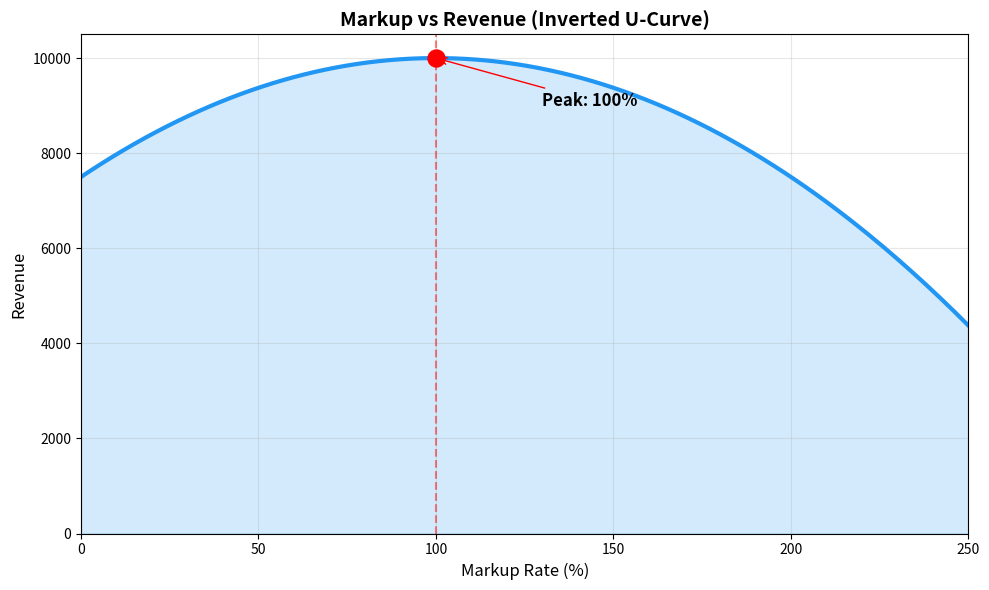

Write the Python code that produced this figure.
"""
Revenue Peak Analyzer
=====================

分析加价率 (Markup%) 与营业收入 (Revenue) 的倒U型关系曲线，
并找到收入峰值点（最优定价策略）。

核心概念:
- 加价率 (Markup%): (售价 - 成本) / 成本 × 100%
- 营业收入 (Revenue): 售价 × 销量
- 需求函数: Q = a - b×P (线性需求)

经济学原理:
- 价格太低: 销量高但单价低，总收入受限
- 价格太高: 单价高但销量锐减，总收入下降
- 最优点: 在两者之间，收入达到峰值
"""

import pandas as pd
import numpy as np
import matplotlib.pyplot as plt
from scipy.interpolate import make_interp_spline
from scipy.optimize import minimize_scalar
from typing import Dict, Tuple, Optional, List
import warnings

warnings.filterwarnings('ignore')


class RevenuePeakAnalyzer:
    """
    加价率-收入峰值分析器
    
    分析在线性需求函数下，不同加价率对应的销量、收入和利润，
    找到使收入最大化的最优加价率。
    
    Usage:
    ------
    analyzer = RevenuePeakAnalyzer(cost=50, demand_intercept=200, demand_slope=1.0)
    df = analyzer.generate_revenue_matrix(markup_start=0, markup_end=150, step=5)
    peak = analyzer.find_revenue_peak(df)
    analyzer.plot_revenue_curve(df, peak_info=peak, show_quantity=True)
    plt.show()
    """
    
    def __init__(self, cost: float, demand_intercept: float, demand_slope: float):
        """
        初始化分析器
        
        Args:
            cost: 单位产品成本
            demand_intercept: 需求函数 Q = a - b*P 中的 a (P=0时的最大需求量)
            demand_slope: 需求函数 Q = a - b*P 中的 b (价格敏感度, >0)
        
        需求函数: Q = a - b*P
        - a: 截距，代表价格为0时的理论最大需求量
        - b: 斜率（绝对值），代表价格每上涨1单位，需求减少b单位
        """
        if cost <= 0:
            raise ValueError("Cost must be positive")
        if demand_intercept <= 0:
            raise ValueError("Demand intercept (a) must be positive")
        if demand_slope <= 0:
            raise ValueError("Demand slope (b) must be positive")
        
        self.cost = cost
        self.a = demand_intercept
        self.b = demand_slope
        
        # 计算理论最高价格（需求降为0的价格）
        self.max_price = self.a / self.b
        self.max_markup = (self.max_price / self.cost - 1) * 100
        
        print(f"[RevenuePeakAnalyzer] Initialized:")
        print(f"  - Unit Cost: {self.cost}")
        print(f"  - Demand Function: Q = {self.a} - {self.b}*P")
        print(f"  - Max Price (Q=0): {self.max_price:.2f}")
        print(f"  - Max Markup (Q=0): {self.max_markup:.1f}%")
    
    def _calc_quantity(self, price: float) -> float:
        """计算给定价格下的需求量"""
        return max(0, self.a - self.b * price)
    
    def _calc_revenue(self, price: float) -> float:
        """计算给定价格下的收入"""
        q = self._calc_quantity(price)
        return price * q
    
    def _calc_profit(self, price: float) -> float:
        """计算给定价格下的利润"""
        q = self._calc_quantity(price)
        return (price - self.cost) * q
    
    def generate_revenue_matrix(
        self, 
        markup_start: float = 0, 
        markup_end: float = 200, 
        step: float = 1
    ) -> pd.DataFrame:
        """
        生成不同加价率下的价格、销量、收入矩阵
        
        Args:
            markup_start: 起始加价率 (%)
            markup_end: 结束加价率 (%)
            step: 步长 (%)
        
        Returns:
            DataFrame with columns: [markup_pct, price, quantity, revenue, profit, profit_margin]
        """
        markups = np.arange(markup_start, markup_end + step, step)
        
        data = []
        for m in markups:
            price = self.cost * (1 + m / 100)
            quantity = self._calc_quantity(price)
            revenue = price * quantity
            profit = (price - self.cost) * quantity
            profit_margin = (profit / revenue * 100) if revenue > 0 else 0
            
            data.append({
                'markup_pct': m,
                'price': price,
                'quantity': quantity,
                'revenue': revenue,
                'profit': profit,
                'profit_margin': profit_margin
            })
        
        df = pd.DataFrame(data)
        
        print(f"[RevenuePeakAnalyzer] Generated matrix: {len(df)} rows")
        print(f"  - Markup range: {markup_start}% ~ {markup_end}%")
        print(f"  - Price range: {df['price'].min():.2f} ~ {df['price'].max():.2f}")
        print(f"  - Revenue range: {df['revenue'].min():.2f} ~ {df['revenue'].max():.2f}")
        
        return df
    
    def find_revenue_peak(self, df: pd.DataFrame = None) -> Dict:
        """
        找到收入峰值点
        
        Args:
            df: 预计算的数据矩阵（可选，如果不提供则使用解析解）
        
        Returns:
            dict: {markup_pct, price, quantity, revenue, profit, profit_margin}
        """
        # 解析解: 对于 Q = a - b*P, R = P*Q = P*(a-bP) = aP - bP^2
        # dR/dP = a - 2bP = 0  =>  P* = a / (2b)
        optimal_price = self.a / (2 * self.b)
        optimal_markup = (optimal_price / self.cost - 1) * 100
        optimal_quantity = self._calc_quantity(optimal_price)
        optimal_revenue = self._calc_revenue(optimal_price)
        optimal_profit = self._calc_profit(optimal_price)
        optimal_profit_margin = (optimal_profit / optimal_revenue * 100) if optimal_revenue > 0 else 0
        
        # 如果提供了 df，也返回数值解（验证）
        peak_info = {
            'markup_pct': optimal_markup,
            'price': optimal_price,
            'quantity': optimal_quantity,
            'revenue': optimal_revenue,
            'profit': optimal_profit,
            'profit_margin': optimal_profit_margin,
            'method': 'analytical'
        }
        
        if df is not None and not df.empty:
            # 数值解
            idx_max = df['revenue'].idxmax()
            numerical_peak = df.loc[idx_max].to_dict()
            numerical_peak['method'] = 'numerical'
            
            # 验证两者是否接近
            diff = abs(peak_info['revenue'] - numerical_peak['revenue'])
            if diff > 0.01 * peak_info['revenue']:
                print(f"[Warning] Analytical and numerical solutions differ by {diff:.2f}")
        
        print(f"\n[RevenuePeakAnalyzer] Revenue Peak Found:")
        print(f"  - Optimal Markup: {peak_info['markup_pct']:.2f}%")
        print(f"  - Optimal Price: {peak_info['price']:.2f}")
        print(f"  - Quantity at Peak: {peak_info['quantity']:.2f}")
        print(f"  - Peak Revenue: {peak_info['revenue']:.2f}")
        print(f"  - Profit at Peak: {peak_info['profit']:.2f}")
        print(f"  - Profit Margin: {peak_info['profit_margin']:.2f}%")
        
        return peak_info
    
    def find_profit_peak(self) -> Dict:
        """
        找到利润峰值点（与收入峰值点不同）
        
        利润 = (P - C) * Q = (P - C) * (a - bP)
        dProfit/dP = a - 2bP + bC = 0
        P* = (a + bC) / (2b)
        """
        optimal_price = (self.a + self.b * self.cost) / (2 * self.b)
        optimal_markup = (optimal_price / self.cost - 1) * 100
        optimal_quantity = self._calc_quantity(optimal_price)
        optimal_revenue = self._calc_revenue(optimal_price)
        optimal_profit = self._calc_profit(optimal_price)
        optimal_profit_margin = (optimal_profit / optimal_revenue * 100) if optimal_revenue > 0 else 0
        
        peak_info = {
            'markup_pct': optimal_markup,
            'price': optimal_price,
            'quantity': optimal_quantity,
            'revenue': optimal_revenue,
            'profit': optimal_profit,
            'profit_margin': optimal_profit_margin
        }
        
        print(f"\n[RevenuePeakAnalyzer] Profit Peak Found:")
        print(f"  - Optimal Markup: {peak_info['markup_pct']:.2f}%")
        print(f"  - Optimal Price: {peak_info['price']:.2f}")
        print(f"  - Max Profit: {peak_info['profit']:.2f}")
        
        return peak_info
    
    def plot_revenue_curve(
        self, 
        df: pd.DataFrame, 
        peak_info: Dict = None,
        profit_peak_info: Dict = None,
        show_quantity: bool = False,
        show_profit: bool = False,
        smooth: bool = True,
        figsize: Tuple[int, int] = (12, 7),
        title: str = None
    ):
        """
        绘制收入曲线并标记峰值点
        
        Args:
            df: 数据矩阵
            peak_info: 收入峰值信息
            profit_peak_info: 利润峰值信息
            show_quantity: 是否显示销量曲线（次Y轴）
            show_profit: 是否显示利润曲线
            smooth: 是否平滑曲线
            figsize: 图表大小
            title: 标题
        """
        fig, ax1 = plt.subplots(figsize=figsize)
        
        x = df['markup_pct'].values
        y_revenue = df['revenue'].values
        y_quantity = df['quantity'].values
        y_profit = df['profit'].values
        
        # 平滑处理
        if smooth and len(x) > 10:
            x_smooth = np.linspace(x.min(), x.max(), 300)
            
            # Revenue
            spl_rev = make_interp_spline(x, y_revenue, k=3)
            y_revenue_smooth = spl_rev(x_smooth)
            
            # Quantity
            spl_qty = make_interp_spline(x, y_quantity, k=3)
            y_quantity_smooth = spl_qty(x_smooth)
            
            # Profit
            spl_profit = make_interp_spline(x, y_profit, k=3)
            y_profit_smooth = spl_profit(x_smooth)
        else:
            x_smooth = x
            y_revenue_smooth = y_revenue
            y_quantity_smooth = y_quantity
            y_profit_smooth = y_profit
        
        # 绘制收入曲线
        color_revenue = '#2196F3'
        ax1.plot(x_smooth, y_revenue_smooth, color=color_revenue, linewidth=2.5, label='Revenue')
        ax1.fill_between(x_smooth, 0, y_revenue_smooth, alpha=0.1, color=color_revenue)
        ax1.set_xlabel('Markup Rate (%)', fontsize=12)
        ax1.set_ylabel('Revenue', color=color_revenue, fontsize=12)
        ax1.tick_params(axis='y', labelcolor=color_revenue)
        
        # 标记收入峰值点
        if peak_info:
            ax1.scatter([peak_info['markup_pct']], [peak_info['revenue']], 
                       color='red', s=150, zorder=5, marker='o', edgecolors='white', linewidths=2)
            ax1.axvline(x=peak_info['markup_pct'], color='red', linestyle='--', alpha=0.7, linewidth=1.5)
            ax1.axhline(y=peak_info['revenue'], color='red', linestyle=':', alpha=0.5, linewidth=1)
            
            # 标注文字
            ax1.annotate(
                f"Revenue Peak\nMarkup: {peak_info['markup_pct']:.1f}%\nPrice: {peak_info['price']:.2f}\nRevenue: {peak_info['revenue']:.0f}",
                xy=(peak_info['markup_pct'], peak_info['revenue']),
                xytext=(peak_info['markup_pct'] + 15, peak_info['revenue'] * 0.85),
                fontsize=10,
                bbox=dict(boxstyle='round,pad=0.5', facecolor='yellow', alpha=0.7),
                arrowprops=dict(arrowstyle='->', connectionstyle='arc3,rad=0.3', color='red')
            )
        
        # 绘制利润曲线
        if show_profit:
            ax1.plot(x_smooth, y_profit_smooth, color='#4CAF50', linewidth=2, 
                    linestyle='--', label='Profit', alpha=0.8)
            
            if profit_peak_info:
                ax1.scatter([profit_peak_info['markup_pct']], [profit_peak_info['profit']], 
                           color='#4CAF50', s=100, zorder=5, marker='s', edgecolors='white', linewidths=2)
                ax1.annotate(
                    f"Profit Peak\nMarkup: {profit_peak_info['markup_pct']:.1f}%",
                    xy=(profit_peak_info['markup_pct'], profit_peak_info['profit']),
                    xytext=(profit_peak_info['markup_pct'] + 15, profit_peak_info['profit'] * 1.1),
                    fontsize=9,
                    bbox=dict(boxstyle='round,pad=0.3', facecolor='lightgreen', alpha=0.7),
                    arrowprops=dict(arrowstyle='->', connectionstyle='arc3,rad=-0.3', color='green')
                )
        
        # 绘制销量曲线（次Y轴）
        if show_quantity:
            ax2 = ax1.twinx()
            color_quantity = '#FF9800'
            ax2.plot(x_smooth, y_quantity_smooth, color=color_quantity, linewidth=2, 
                    linestyle='-.', label='Quantity', alpha=0.8)
            ax2.set_ylabel('Quantity', color=color_quantity, fontsize=12)
            ax2.tick_params(axis='y', labelcolor=color_quantity)
            
            # 合并图例
            lines1, labels1 = ax1.get_legend_handles_labels()
            lines2, labels2 = ax2.get_legend_handles_labels()
            ax1.legend(lines1 + lines2, labels1 + labels2, loc='upper right')
        else:
            ax1.legend(loc='upper right')
        
        # 标题
        if title is None:
            title = f'Markup Rate vs Revenue (Inverted U-Curve)\nCost={self.cost}, Demand: Q={self.a}-{self.b}P'
        ax1.set_title(title, fontsize=14, fontweight='bold')
        
        # 网格
        ax1.grid(True, alpha=0.3)
        ax1.set_xlim(df['markup_pct'].min(), df['markup_pct'].max())
        ax1.set_ylim(0, None)
        
        plt.tight_layout()
        
        return fig, ax1
    
    def sensitivity_analysis(
        self, 
        cost_range: List[float] = None,
        slope_range: List[float] = None,
        figsize: Tuple[int, int] = (14, 5)
    ):
        """
        敏感性分析：不同成本或需求参数下，最优加价率如何变化
        
        Args:
            cost_range: 成本范围 [min, max, step]
            slope_range: 需求斜率范围 [min, max, step]
        
        Returns:
            fig, axes
        """
        fig, axes = plt.subplots(1, 2, figsize=figsize)
        
        # 1. 成本敏感性
        ax1 = axes[0]
        if cost_range is None:
            cost_range = [self.cost * 0.5, self.cost * 1.5, self.cost * 0.1]
        
        costs = np.arange(cost_range[0], cost_range[1] + cost_range[2], cost_range[2])
        optimal_markups_cost = []
        optimal_revenues_cost = []
        
        for c in costs:
            temp_analyzer = RevenuePeakAnalyzer.__new__(RevenuePeakAnalyzer)
            temp_analyzer.cost = c
            temp_analyzer.a = self.a
            temp_analyzer.b = self.b
            
            optimal_price = self.a / (2 * self.b)
            optimal_markup = (optimal_price / c - 1) * 100
            optimal_revenue = optimal_price * (self.a - self.b * optimal_price)
            
            optimal_markups_cost.append(optimal_markup)
            optimal_revenues_cost.append(optimal_revenue)
        
        ax1.plot(costs, optimal_markups_cost, 'b-o', linewidth=2, markersize=6)
        ax1.axvline(x=self.cost, color='red', linestyle='--', alpha=0.7, label=f'Current Cost={self.cost}')
        ax1.set_xlabel('Unit Cost', fontsize=11)
        ax1.set_ylabel('Optimal Markup (%)', fontsize=11)
        ax1.set_title('Sensitivity: Cost vs Optimal Markup', fontsize=12, fontweight='bold')
        ax1.legend()
        ax1.grid(True, alpha=0.3)
        
        # 2. 需求斜率敏感性
        ax2 = axes[1]
        if slope_range is None:
            slope_range = [self.b * 0.5, self.b * 2, self.b * 0.1]
        
        slopes = np.arange(slope_range[0], slope_range[1] + slope_range[2], slope_range[2])
        optimal_markups_slope = []
        optimal_revenues_slope = []
        
        for b in slopes:
            optimal_price = self.a / (2 * b)
            optimal_markup = (optimal_price / self.cost - 1) * 100
            optimal_revenue = optimal_price * (self.a - b * optimal_price)
            
            optimal_markups_slope.append(optimal_markup)
            optimal_revenues_slope.append(optimal_revenue)
        
        ax2.plot(slopes, optimal_markups_slope, 'g-s', linewidth=2, markersize=6)
        ax2.axvline(x=self.b, color='red', linestyle='--', alpha=0.7, label=f'Current b={self.b}')
        ax2.set_xlabel('Demand Slope (b)', fontsize=11)
        ax2.set_ylabel('Optimal Markup (%)', fontsize=11)
        ax2.set_title('Sensitivity: Price Sensitivity vs Optimal Markup', fontsize=12, fontweight='bold')
        ax2.legend()
        ax2.grid(True, alpha=0.3)
        
        plt.tight_layout()
        
        return fig, axes
    
    def compare_revenue_vs_profit_optimization(self, df: pd.DataFrame = None) -> pd.DataFrame:
        """
        比较收入最大化和利润最大化两种策略
        
        Returns:
            DataFrame comparing the two strategies
        """
        revenue_peak = self.find_revenue_peak(df)
        profit_peak = self.find_profit_peak()
        
        comparison = pd.DataFrame({
            'Metric': ['Markup (%)', 'Price', 'Quantity', 'Revenue', 'Profit', 'Profit Margin (%)'],
            'Revenue Maximization': [
                f"{revenue_peak['markup_pct']:.2f}",
                f"{revenue_peak['price']:.2f}",
                f"{revenue_peak['quantity']:.2f}",
                f"{revenue_peak['revenue']:.2f}",
                f"{revenue_peak['profit']:.2f}",
                f"{revenue_peak['profit_margin']:.2f}"
            ],
            'Profit Maximization': [
                f"{profit_peak['markup_pct']:.2f}",
                f"{profit_peak['price']:.2f}",
                f"{profit_peak['quantity']:.2f}",
                f"{profit_peak['revenue']:.2f}",
                f"{profit_peak['profit']:.2f}",
                f"{profit_peak['profit_margin']:.2f}"
            ]
        })
        
        print("\n[RevenuePeakAnalyzer] Strategy Comparison:")
        print(comparison.to_string(index=False))
        
        return comparison


def demo_multiple_scenarios():
    """演示多种场景下的分析"""
    
    scenarios = [
        {'name': 'Low Cost, High Demand', 'cost': 30, 'a': 300, 'b': 1.5},
        {'name': 'Medium Cost, Medium Demand', 'cost': 50, 'a': 200, 'b': 1.0},
        {'name': 'High Cost, Low Demand', 'cost': 80, 'a': 150, 'b': 0.8},
    ]
    
    fig, axes = plt.subplots(1, 3, figsize=(15, 5))
    
    for i, scenario in enumerate(scenarios):
        ax = axes[i]
        
        analyzer = RevenuePeakAnalyzer(
            cost=scenario['cost'],
            demand_intercept=scenario['a'],
            demand_slope=scenario['b']
        )
        
        df = analyzer.generate_revenue_matrix(markup_start=0, markup_end=200, step=2)
        peak = analyzer.find_revenue_peak(df)
        
        # 绘制
        x = df['markup_pct'].values
        y = df['revenue'].values
        
        ax.plot(x, y, 'b-', linewidth=2)
        ax.fill_between(x, 0, y, alpha=0.1, color='blue')
        ax.scatter([peak['markup_pct']], [peak['revenue']], color='red', s=100, zorder=5)
        ax.axvline(x=peak['markup_pct'], color='red', linestyle='--', alpha=0.5)
        
        ax.set_xlabel('Markup (%)')
        ax.set_ylabel('Revenue')
        ax.set_title(f"{scenario['name']}\nOptimal Markup: {peak['markup_pct']:.1f}%")
        ax.grid(True, alpha=0.3)
    
    plt.suptitle('Revenue Peak Analysis - Multiple Scenarios', fontsize=14, fontweight='bold')
    plt.tight_layout()
    
    return fig


def plot_simple(save_path: str = 'revenue_peak_simple.png'):
    """简洁的倒U型曲线示意图"""
    
    # 数据
    analyzer = RevenuePeakAnalyzer(cost=50, demand_intercept=200, demand_slope=1.0)
    df = analyzer.generate_revenue_matrix(markup_start=0, markup_end=250, step=1)
    peak = analyzer.find_revenue_peak(df)
    
    # 画图
    fig, ax = plt.subplots(figsize=(10, 6))
    
    x = df['markup_pct'].values
    y = df['revenue'].values
    
    # 曲线
    ax.plot(x, y, color='#2196F3', linewidth=3)
    ax.fill_between(x, 0, y, alpha=0.2, color='#2196F3')
    
    # 峰值点
    ax.scatter([peak['markup_pct']], [peak['revenue']], color='red', s=150, zorder=5)
    ax.axvline(x=peak['markup_pct'], color='red', linestyle='--', alpha=0.5)
    
    # 标注
    ax.annotate(f"Peak: {peak['markup_pct']:.0f}%",
                xy=(peak['markup_pct'], peak['revenue']),
                xytext=(peak['markup_pct'] + 30, peak['revenue'] * 0.9),
                fontsize=12, fontweight='bold',
                arrowprops=dict(arrowstyle='->', color='red'))
    
    ax.set_xlabel('Markup Rate (%)', fontsize=12)
    ax.set_ylabel('Revenue', fontsize=12)
    ax.set_title('Markup vs Revenue (Inverted U-Curve)', fontsize=14, fontweight='bold')
    ax.grid(True, alpha=0.3)
    ax.set_xlim(0, 250)
    ax.set_ylim(0, None)
    
    plt.tight_layout()
    fig.savefig(save_path, dpi=150, bbox_inches='tight')
    print(f"Saved: {save_path}")
    
    return fig


if __name__ == '__main__':
    fig = plot_simple('revenue_peak_simple.png')
    plt.show()
